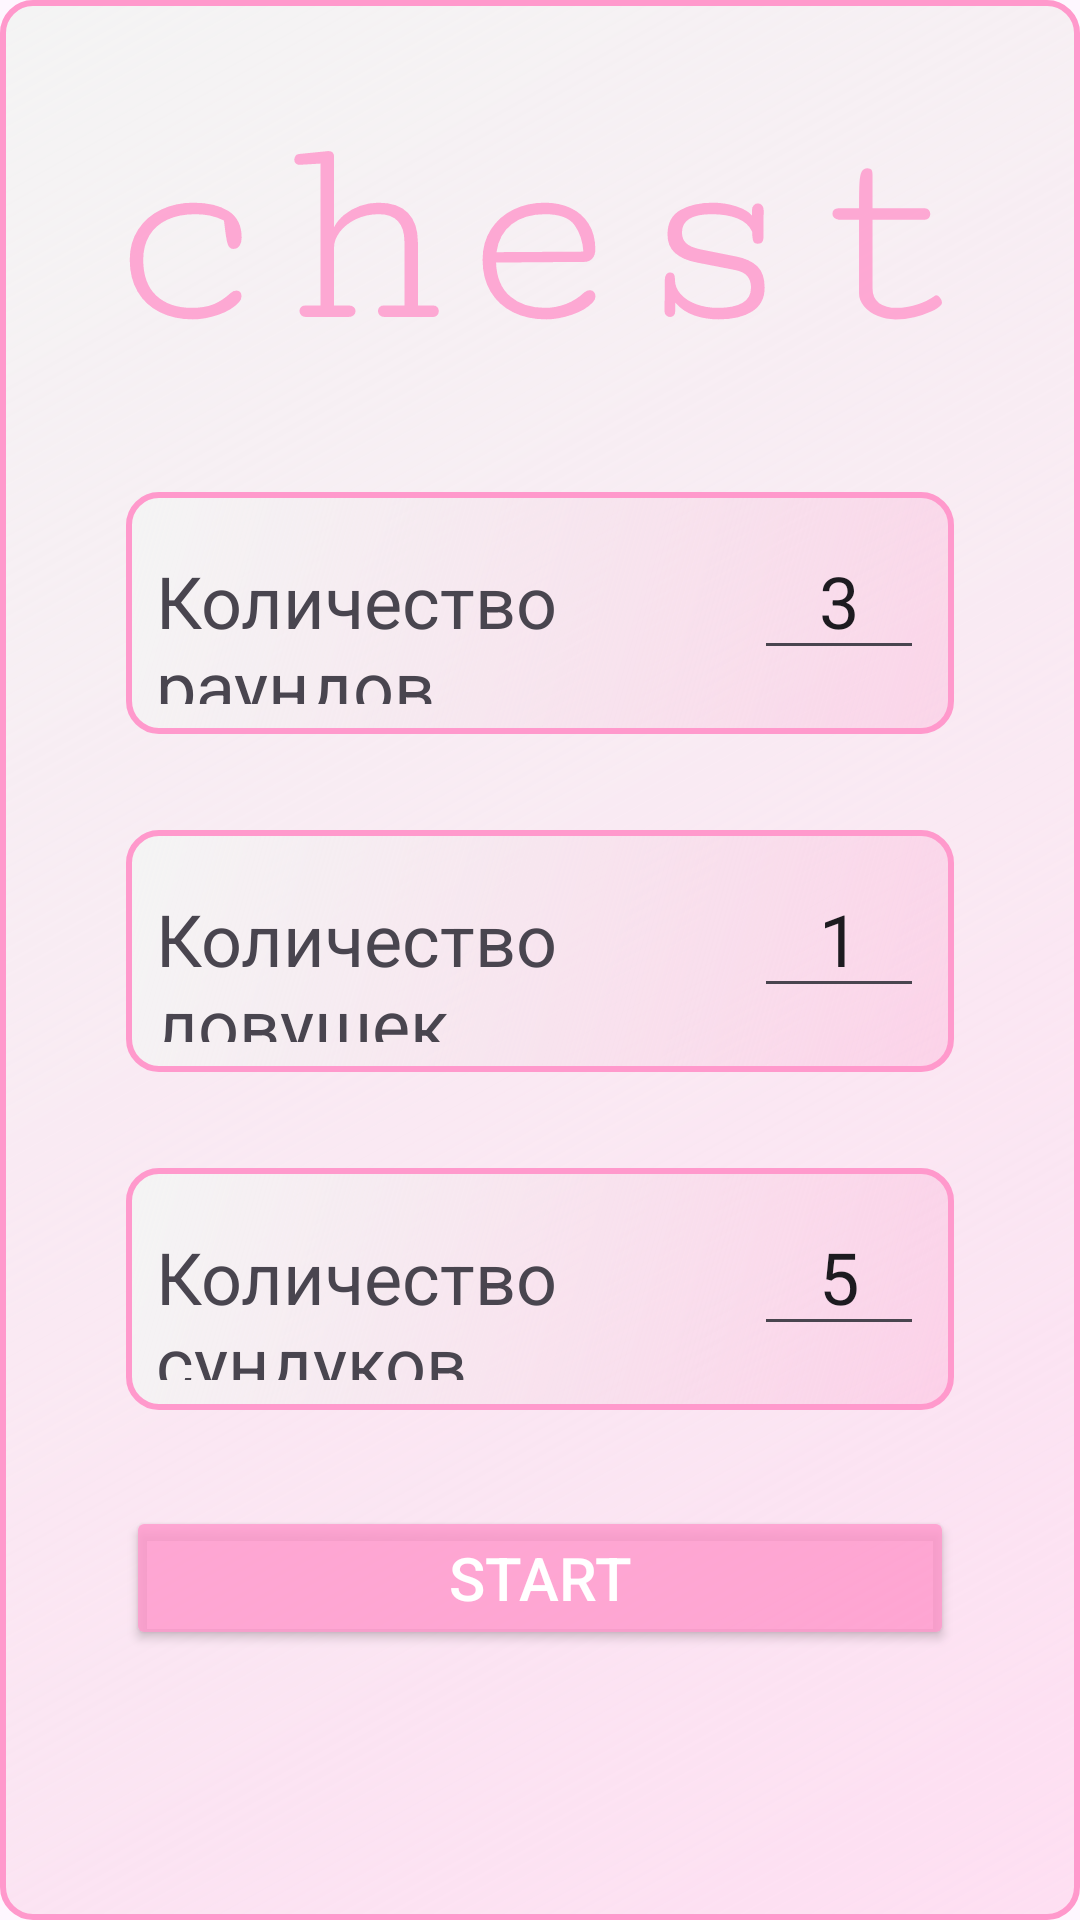

The Android layout XML behind this screen, and the referenced resources:
<!-- AndroidManifest.xml: application theme Theme.Laba4MobileDop -->
<!-- res/layout/activity_main.xml -->
<?xml version="1.0" encoding="utf-8"?>
<androidx.constraintlayout.widget.ConstraintLayout xmlns:android="http://schemas.android.com/apk/res/android"
    xmlns:app="http://schemas.android.com/apk/res-auto"
    xmlns:tools="http://schemas.android.com/tools"
    android:id="@+id/main"
    android:layout_width="match_parent"
    android:layout_height="match_parent"
    android:background="@drawable/textbox"
    tools:context=".MainActivity">

    <LinearLayout
        android:id="@+id/linearLayout"
        android:layout_width="0dp"
        android:layout_height="wrap_content"
        android:layout_marginStart="32dp"
        android:layout_marginTop="32dp"
        android:layout_marginEnd="32dp"
        android:background="@drawable/textbox"
        android:orientation="horizontal"
        app:layout_constraintEnd_toEndOf="parent"
        app:layout_constraintHorizontal_bias="0.473"
        app:layout_constraintStart_toStartOf="parent"
        app:layout_constraintTop_toBottomOf="@+id/textView4">

        <TextView
            android:id="@+id/textView1"
            android:layout_width="match_parent"
            android:layout_height="wrap_content"
            android:layout_weight="1"
            android:text="Количество раундов"
            android:textSize="24sp" />

        <EditText
            android:id="@+id/countOfRoundText"
            android:layout_width="wrap_content"
            android:layout_height="wrap_content"
            android:layout_weight="1"
            android:ems="4"
            android:hint="3-10 "
            android:inputType="number"
            android:maxEms="2"
            android:text="3"
            android:textAlignment="center"
            android:textSize="24sp" />
    </LinearLayout>

    <LinearLayout
        android:id="@+id/linearLayout2"
        android:layout_width="0dp"
        android:layout_height="wrap_content"
        android:layout_marginStart="32dp"
        android:layout_marginTop="32dp"
        android:layout_marginEnd="32dp"
        android:background="@drawable/textbox"
        android:orientation="horizontal"
        app:layout_constraintEnd_toEndOf="parent"
        app:layout_constraintHorizontal_bias="0.0"
        app:layout_constraintStart_toStartOf="parent"
        app:layout_constraintTop_toBottomOf="@+id/linearLayout">

        <TextView
            android:id="@+id/textView2"
            android:layout_width="match_parent"
            android:layout_height="wrap_content"
            android:layout_weight="1"
            android:text="Количество ловушек"
            android:textSize="24sp" />

        <EditText
            android:id="@+id/countOfTrapsText"
            android:layout_width="wrap_content"
            android:layout_height="wrap_content"
            android:layout_weight="1"
            android:ems="4"
            android:hint="1-3"
            android:inputType="number"
            android:maxEms="1"
            android:text="1"
            android:textAlignment="center"
            android:textSize="24sp" />
    </LinearLayout>

    <LinearLayout
        android:id="@+id/linearLayout3"
        android:layout_width="0dp"
        android:layout_height="wrap_content"
        android:layout_marginStart="32dp"
        android:layout_marginTop="32dp"
        android:layout_marginEnd="32dp"
        android:background="@drawable/textbox"
        android:orientation="horizontal"
        app:layout_constraintEnd_toEndOf="parent"
        app:layout_constraintHorizontal_bias="0.0"
        app:layout_constraintStart_toStartOf="parent"
        app:layout_constraintTop_toBottomOf="@+id/linearLayout2">

        <TextView
            android:id="@+id/textView3"
            android:layout_width="match_parent"
            android:layout_height="wrap_content"
            android:layout_weight="1"
            android:text="Количество сундуков"
            android:textSize="24sp" />

        <EditText
            android:id="@+id/countOfChestsText"
            android:layout_width="wrap_content"
            android:layout_height="wrap_content"
            android:layout_weight="1"
            android:ems="4"
            android:hint="5-10"
            android:inputType="number"
            android:maxEms="2"
            android:text="5"
            android:textAlignment="center"
            android:textSize="24sp" />
    </LinearLayout>

    <Button
        android:id="@+id/button"
        android:layout_width="0dp"
        android:layout_height="wrap_content"
        android:layout_marginStart="32dp"
        android:layout_marginTop="32dp"
        android:layout_marginEnd="32dp"
        android:backgroundTint="@color/buttons"
        android:onClick="startButtonPress"
        android:text="Start"
        android:textColor="@color/font_on_button"
        android:textSize="20sp"
        app:layout_constraintEnd_toEndOf="parent"
        app:layout_constraintHorizontal_bias="0.0"
        app:layout_constraintStart_toStartOf="parent"
        app:layout_constraintTop_toBottomOf="@+id/linearLayout3" />

    <TextView
        android:id="@+id/textView4"
        android:layout_width="wrap_content"
        android:layout_height="wrap_content"
        android:layout_marginTop="16dp"
        android:fontFamily="serif-monospace"
        android:text="chest"
        android:textColor="@color/buttons"
        android:textSize="96sp"
        app:layout_constraintEnd_toEndOf="parent"
        app:layout_constraintStart_toStartOf="parent"
        app:layout_constraintTop_toTopOf="parent" />
</androidx.constraintlayout.widget.ConstraintLayout>
<!-- resources referenced by this layout -->
<resources>
  <color name="buttons">#D0FF99CC</color>
  <color name="font_on_button">#FFFFFFFF</color>
  <!-- drawable textbox (drawable) -->
  <?xml version="1.0" encoding="utf-8"?>
  <shape xmlns:android="http://schemas.android.com/apk/res/android"
      android:shape="rectangle">
      <gradient
          android:angle="135"
          android:endColor="#F4F4F4"
          android:startColor="#41FF99CC" />
      <corners android:radius="10dp" />
      <padding android:bottom="10dp" android:left="10dp" android:right="10dp" android:top="10dp" />
      <stroke
          android:width="2dp"
          android:color="#ff99cc" />
  </shape>
  <style name="Theme.Laba4MobileDop" parent="Base.Theme.Laba4MobileDop" />
  <style name="Base.Theme.Laba4MobileDop" parent="Theme.Material3.DayNight.NoActionBar">
          
          
      </style>
</resources>
